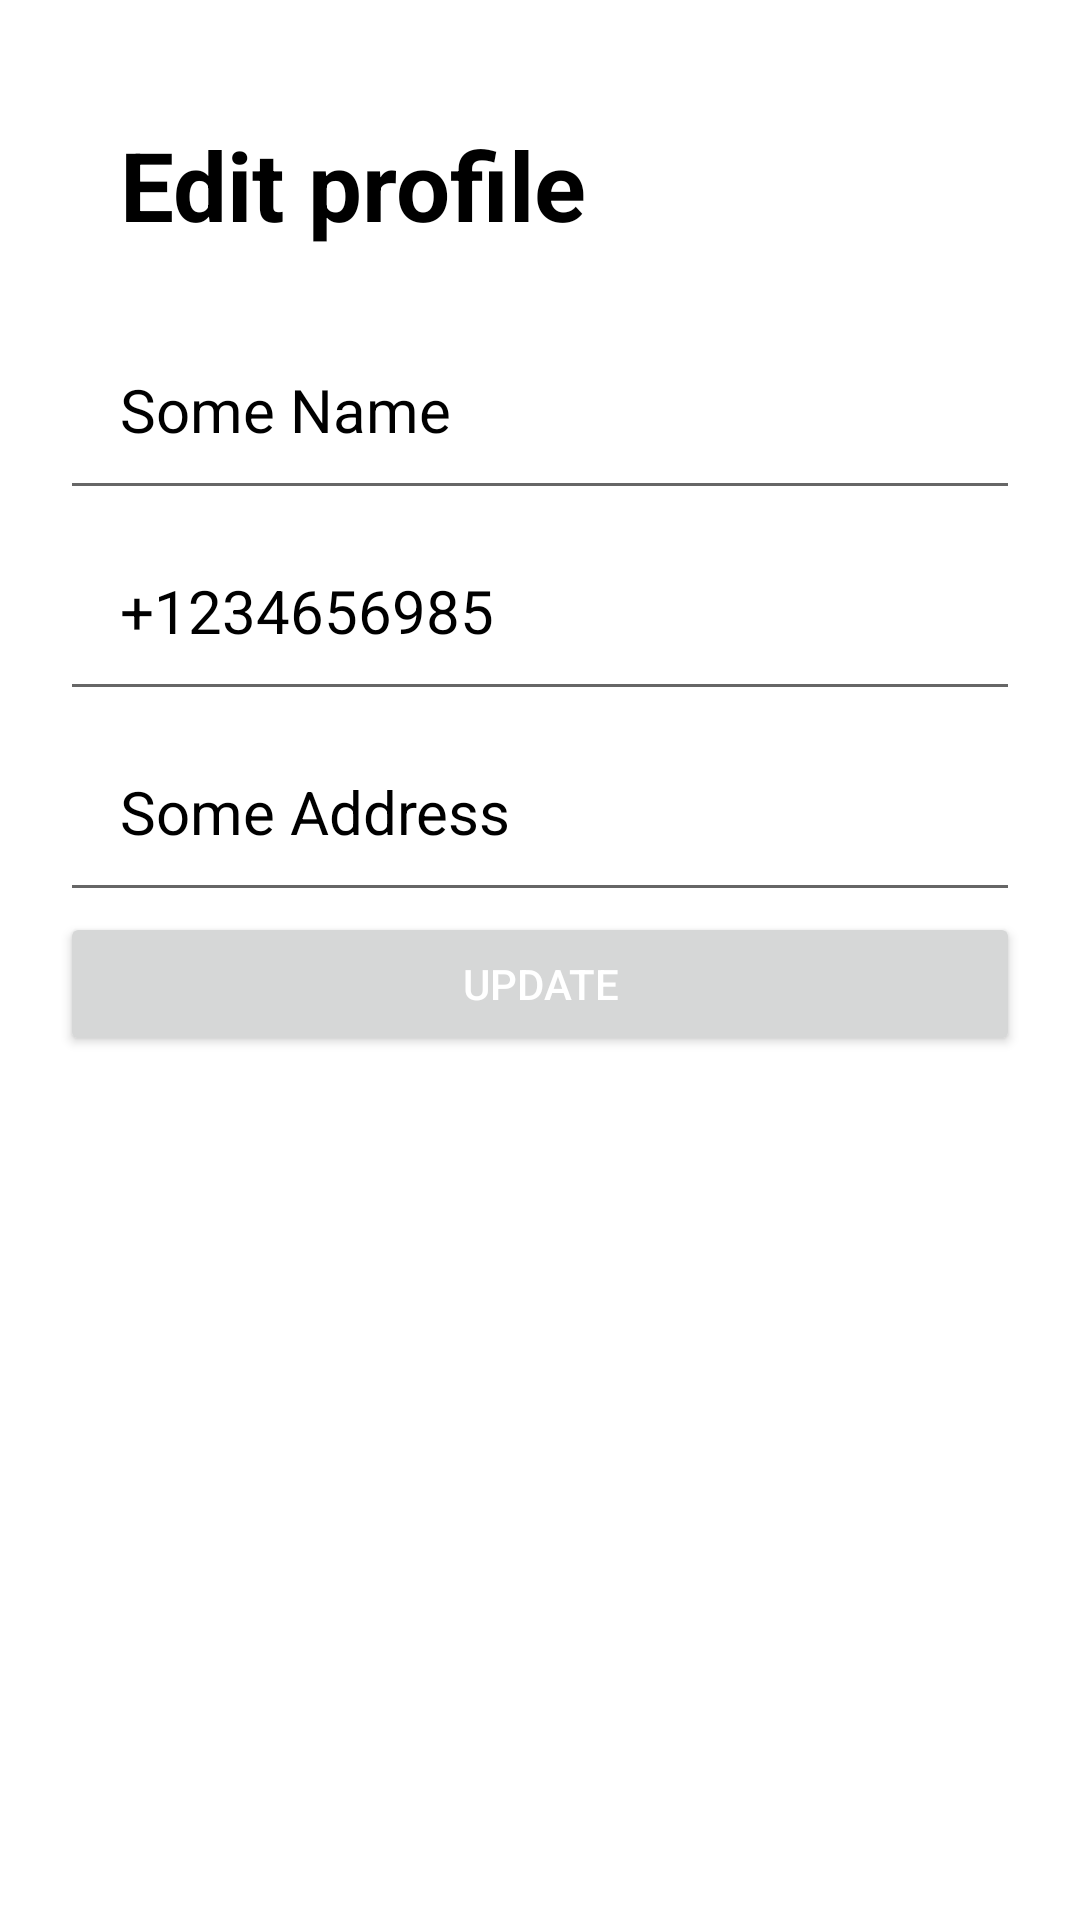

Reconstruct the res/layout file that produces this screen, plus the resources it refers to.
<!-- AndroidManifest.xml: application theme Theme.Bookthehsrp -->
<!-- res/layout/fragment_edit_profile.xml -->
<?xml version="1.0" encoding="utf-8"?>
<ScrollView xmlns:android="http://schemas.android.com/apk/res/android"
    xmlns:app="http://schemas.android.com/apk/res-auto"
    xmlns:tools="http://schemas.android.com/tools"
    android:layout_width="match_parent"
    android:layout_height="match_parent"
    android:elevation="20dp"
    android:orientation="vertical"
    tools:context=".ui.fragment.EditProfileFragment">

    <LinearLayout
        android:layout_width="match_parent"
        android:layout_height="wrap_content"
        android:orientation="vertical"
        android:padding="20dp">

        <TextView
            android:layout_width="match_parent"
            android:layout_height="wrap_content"
            android:gravity="left"
            android:padding="20dp"
            android:text="Edit profile"
            android:textColor="@color/black"
            android:textSize="32sp"
            android:textStyle="bold" />

        <ImageView
            android:id="@+id/imageView"
            android:layout_width="match_parent"
            android:layout_height="wrap_content"
            android:src="@mipmap/ic_launcher"
            tools:src="@tools:sample/avatars" />

        <EditText
            android:id="@+id/textView3"
            android:layout_width="match_parent"
            android:layout_height="wrap_content"
            android:padding="20dp"
            android:text="Some Name"
            android:textColor="@color/black"
            android:textSize="20sp" />

        <EditText
            android:layout_width="match_parent"
            android:layout_height="wrap_content"
            android:padding="20dp"
            android:text="+1234656985"
            android:textColor="@color/black"
            android:textSize="20sp" />

        <EditText
            android:layout_width="match_parent"
            android:layout_height="wrap_content"
            android:padding="20dp"
            android:text="Some Address"
            android:paddingBottom="10dp"
            android:textColor="@color/black"
            android:textSize="20sp" />

        <Button
            android:layout_width="match_parent"
            android:layout_height="wrap_content"
            android:text="Update"
            android:textColor="@color/white"/>

    </LinearLayout>

</ScrollView>
<!-- resources referenced by this layout -->
<resources>
  <color name="black">#FF000000</color>
  <color name="white">#FFFFFFFF</color>
  <style name="Theme.Bookthehsrp" parent="Theme.MaterialComponents.DayNight.DarkActionBar">
          
          <item name="colorPrimary">@color/purple_500</item>
          <item name="colorPrimaryVariant">@color/purple_700</item>
          <item name="colorOnPrimary">@color/white</item>
          
          <item name="colorSecondary">@color/teal_200</item>
          <item name="colorSecondaryVariant">@color/teal_700</item>
          <item name="colorOnSecondary">@color/black</item>
          
          <item name="android:statusBarColor" tools:targetApi="l">?attr/colorPrimaryVariant</item>
          
      </style>
  <color name="purple_500">#FF6200EE</color>
  <color name="purple_700">#FF3700B3</color>
  <color name="teal_200">#FF03DAC5</color>
  <color name="teal_700">#FF018786</color>
</resources>
